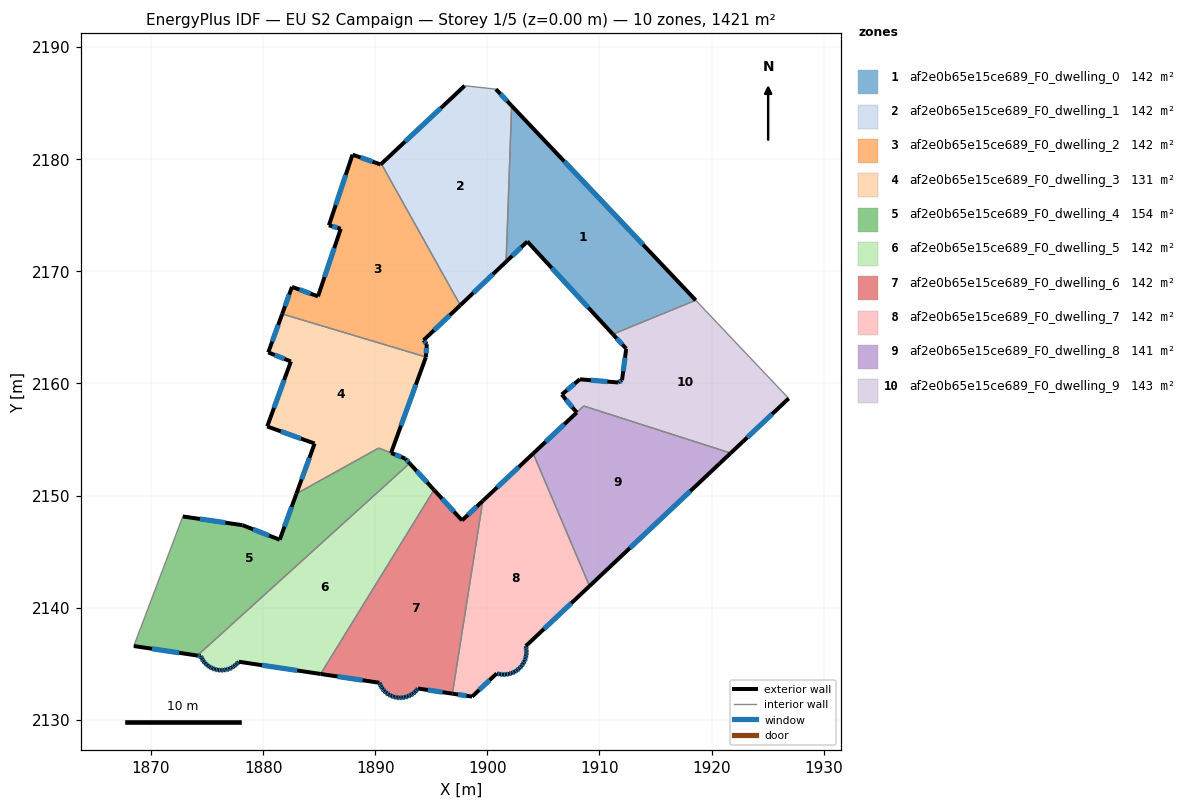
=== STOREY PLAN SPEC (per zone: floor XY polygon, exterior-wall plan segments, windows/doors) ===
zone 1: af2e0b65e15ce689_F0_dwelling_0  (142.1 m²)
  floor: (1902.17, 2184.76) (1918.59, 2167.42) (1911.20, 2164.39) (1903.57, 2172.66) (1901.68, 2170.86)
  exterior wall: (1903.57, 2172.66) – (1911.20, 2164.39)  [11.3 m]
    window: (1905.75, 2170.30) – (1909.02, 2166.75)  [6.2 m²]
  exterior wall: (1901.68, 2170.86) – (1903.57, 2172.66)  [2.6 m]
    window: (1902.22, 2171.37) – (1903.03, 2172.15)  [1.4 m²]
  exterior wall: (1918.59, 2167.42) – (1902.17, 2184.76)  [23.9 m]
    window: (1913.90, 2172.38) – (1906.86, 2179.81)  [13.2 m²]
  interior walls: 2
zone 2: af2e0b65e15ce689_F0_dwelling_1  (142.1 m²)
  floor: (1900.77, 2186.25) (1902.17, 2184.76) (1901.68, 2170.86) (1897.59, 2166.97) (1890.55, 2179.59) (1897.98, 2186.55)
  exterior wall: (1902.17, 2184.76) – (1900.77, 2186.25)  [2.0 m]
    window: (1901.77, 2185.19) – (1901.17, 2185.82)  [1.1 m²]
  exterior wall: (1897.59, 2166.97) – (1901.68, 2170.86)  [5.6 m]
    window: (1898.76, 2168.08) – (1900.51, 2169.75)  [3.1 m²]
  exterior wall: (1897.98, 2186.55) – (1890.55, 2179.59)  [10.2 m]
    window: (1895.86, 2184.56) – (1892.67, 2181.58)  [5.6 m²]
  interior walls: 3
zone 3: af2e0b65e15ce689_F0_dwelling_2  (142.1 m²)
  floor: (1890.55, 2179.59) (1897.59, 2166.97) (1894.31, 2163.85) (1894.60, 2163.50) (1894.52, 2162.36) (1881.70, 2166.20) (1882.58, 2168.61) (1884.90, 2167.77) (1886.93, 2173.80) (1885.87, 2174.10) (1887.97, 2180.41) (1890.48, 2179.53)
  exterior wall: (1886.93, 2173.80) – (1884.90, 2167.77)  [6.4 m]
    window: (1886.35, 2172.07) – (1885.48, 2169.49)  [3.5 m²]
  exterior wall: (1885.87, 2174.10) – (1886.93, 2173.80)  [1.1 m]
    window: (1886.17, 2174.01) – (1886.63, 2173.88)  [0.6 m²]
  exterior wall: (1887.97, 2180.41) – (1885.87, 2174.10)  [6.6 m]
    window: (1887.37, 2178.60) – (1886.47, 2175.90)  [3.7 m²]
  exterior wall: (1890.48, 2179.53) – (1887.97, 2180.41)  [2.7 m]
    window: (1889.77, 2179.78) – (1888.69, 2180.16)  [1.5 m²]
  exterior wall: (1890.55, 2179.59) – (1890.48, 2179.53)  [0.1 m]
  exterior wall: (1894.31, 2163.85) – (1897.59, 2166.97)  [4.5 m]
    window: (1895.25, 2164.74) – (1896.65, 2166.08)  [2.5 m²]
  exterior wall: (1894.60, 2163.50) – (1894.31, 2163.85)  [0.5 m]
    window: (1894.52, 2163.60) – (1894.39, 2163.75)  [0.3 m²]
  exterior wall: (1894.52, 2162.36) – (1894.60, 2163.50)  [1.1 m]
    window: (1894.54, 2162.69) – (1894.58, 2163.17)  [0.6 m²]
  exterior wall: (1882.58, 2168.61) – (1881.70, 2166.20)  [2.6 m]
    window: (1882.33, 2167.92) – (1881.95, 2166.89)  [1.4 m²]
  exterior wall: (1884.90, 2167.77) – (1882.58, 2168.61)  [2.5 m]
    window: (1884.23, 2168.01) – (1883.24, 2168.37)  [1.4 m²]
  interior walls: 2
zone 4: af2e0b65e15ce689_F0_dwelling_3  (130.6 m²)
  floor: (1894.52, 2162.36) (1894.51, 2162.32) (1891.41, 2153.80) (1890.32, 2154.24) (1882.97, 2150.16) (1884.59, 2154.64) (1880.37, 2156.16) (1882.48, 2161.96) (1880.46, 2162.77) (1881.70, 2166.20)
  exterior wall: (1884.59, 2154.64) – (1882.97, 2150.16)  [4.8 m]
    window: (1884.13, 2153.36) – (1883.43, 2151.44)  [2.6 m²]
  exterior wall: (1880.37, 2156.16) – (1884.59, 2154.64)  [4.5 m]
    window: (1881.58, 2155.73) – (1883.39, 2155.07)  [2.5 m²]
  exterior wall: (1882.48, 2161.96) – (1880.37, 2156.16)  [6.2 m]
    window: (1881.88, 2160.30) – (1880.97, 2157.82)  [3.4 m²]
  exterior wall: (1880.46, 2162.77) – (1882.48, 2161.96)  [2.2 m]
    window: (1881.04, 2162.54) – (1881.90, 2162.19)  [1.2 m²]
  exterior wall: (1881.70, 2166.20) – (1880.46, 2162.77)  [3.6 m]
    window: (1881.35, 2165.22) – (1880.82, 2163.75)  [2.0 m²]
  exterior wall: (1894.51, 2162.32) – (1894.52, 2162.36)  [0.0 m]
  exterior wall: (1891.41, 2153.80) – (1894.51, 2162.32)  [9.1 m]
    window: (1892.30, 2156.24) – (1893.63, 2159.89)  [5.0 m²]
  interior walls: 3
zone 5: af2e0b65e15ce689_F0_dwelling_4  (153.5 m²)
  floor: (1892.68, 2153.30) (1893.07, 2152.87) (1874.14, 2135.73) (1868.47, 2136.58) (1872.84, 2148.13) (1878.16, 2147.36) (1881.48, 2146.06) (1882.97, 2150.16) (1890.32, 2154.24)
  exterior wall: (1881.48, 2146.06) – (1878.16, 2147.36)  [3.6 m]
    window: (1880.53, 2146.43) – (1879.11, 2146.99)  [2.0 m²]
  exterior wall: (1882.97, 2150.16) – (1881.48, 2146.06)  [4.4 m]
    window: (1882.55, 2148.99) – (1881.91, 2147.23)  [2.4 m²]
  exterior wall: (1892.68, 2153.30) – (1891.42, 2153.80)  [1.4 m]
    window: (1892.32, 2153.44) – (1891.78, 2153.66)  [0.7 m²]
  exterior wall: (1893.07, 2152.87) – (1892.68, 2153.30)  [0.6 m]
    window: (1892.96, 2152.99) – (1892.79, 2153.18)  [0.3 m²]
  exterior wall: (1868.47, 2136.58) – (1874.14, 2135.73)  [5.7 m]
    window: (1870.09, 2136.33) – (1872.52, 2135.97)  [3.2 m²]
  exterior wall: (1878.16, 2147.36) – (1872.84, 2148.13)  [5.4 m]
    window: (1876.64, 2147.58) – (1874.36, 2147.91)  [3.0 m²]
  interior walls: 4
zone 6: af2e0b65e15ce689_F0_dwelling_5  (142.1 m²)
  floor: (1893.07, 2152.87) (1895.24, 2150.50) (1885.13, 2134.08) (1877.83, 2135.18) (1877.80, 2135.14) (1877.62, 2134.95) (1877.42, 2134.79) (1877.21, 2134.65) (1876.97, 2134.54) (1876.72, 2134.47) (1876.47, 2134.42) (1876.21, 2134.42) (1875.98, 2134.44) (1875.96, 2134.44) (1875.71, 2134.50) (1875.46, 2134.59) (1875.24, 2134.71) (1875.03, 2134.86) (1874.84, 2135.03) (1874.67, 2135.23) (1874.54, 2135.45) (1874.43, 2135.68) (1874.14, 2135.73)
  exterior wall: (1877.62, 2134.95) – (1877.80, 2135.14)  [0.3 m]
    window: (1877.67, 2135.00) – (1877.75, 2135.08)  [0.1 m²]
  exterior wall: (1877.42, 2134.79) – (1877.62, 2134.95)  [0.3 m]
    window: (1877.48, 2134.83) – (1877.57, 2134.90)  [0.1 m²]
  exterior wall: (1877.21, 2134.65) – (1877.42, 2134.79)  [0.3 m]
    window: (1877.27, 2134.69) – (1877.36, 2134.75)  [0.1 m²]
  exterior wall: (1876.97, 2134.54) – (1877.21, 2134.65)  [0.3 m]
    window: (1877.04, 2134.57) – (1877.14, 2134.62)  [0.1 m²]
  exterior wall: (1876.72, 2134.47) – (1876.97, 2134.54)  [0.3 m]
    window: (1876.80, 2134.49) – (1876.90, 2134.52)  [0.1 m²]
  exterior wall: (1876.47, 2134.42) – (1876.72, 2134.47)  [0.3 m]
    window: (1876.54, 2134.44) – (1876.65, 2134.45)  [0.1 m²]
  exterior wall: (1876.21, 2134.42) – (1876.47, 2134.42)  [0.3 m]
    window: (1876.29, 2134.42) – (1876.40, 2134.42)  [0.1 m²]
  exterior wall: (1875.98, 2134.44) – (1876.21, 2134.42)  [0.2 m]
    window: (1876.05, 2134.43) – (1876.15, 2134.42)  [0.1 m²]
  exterior wall: (1875.96, 2134.44) – (1875.98, 2134.44)  [0.0 m]
  exterior wall: (1875.71, 2134.50) – (1875.96, 2134.44)  [0.3 m]
    window: (1875.78, 2134.48) – (1875.88, 2134.46)  [0.1 m²]
  exterior wall: (1875.46, 2134.59) – (1875.71, 2134.50)  [0.3 m]
    window: (1875.53, 2134.56) – (1875.64, 2134.52)  [0.1 m²]
  exterior wall: (1875.24, 2134.71) – (1875.46, 2134.59)  [0.3 m]
    window: (1875.30, 2134.67) – (1875.40, 2134.62)  [0.1 m²]
  exterior wall: (1875.03, 2134.86) – (1875.24, 2134.71)  [0.3 m]
    window: (1875.09, 2134.82) – (1875.18, 2134.75)  [0.1 m²]
  exterior wall: (1874.84, 2135.03) – (1875.03, 2134.86)  [0.3 m]
    window: (1874.89, 2134.98) – (1874.97, 2134.91)  [0.1 m²]
  exterior wall: (1874.67, 2135.23) – (1874.84, 2135.03)  [0.3 m]
    window: (1874.72, 2135.18) – (1874.79, 2135.09)  [0.1 m²]
  exterior wall: (1874.54, 2135.45) – (1874.67, 2135.23)  [0.3 m]
    window: (1874.58, 2135.39) – (1874.63, 2135.30)  [0.1 m²]
  exterior wall: (1874.43, 2135.68) – (1874.54, 2135.45)  [0.3 m]
    window: (1874.46, 2135.62) – (1874.51, 2135.52)  [0.1 m²]
  exterior wall: (1874.14, 2135.73) – (1874.43, 2135.68)  [0.3 m]
    window: (1874.22, 2135.71) – (1874.35, 2135.70)  [0.2 m²]
  exterior wall: (1895.24, 2150.50) – (1893.07, 2152.87)  [3.2 m]
    window: (1894.62, 2151.18) – (1893.69, 2152.20)  [1.8 m²]
  exterior wall: (1877.83, 2135.18) – (1885.13, 2134.08)  [7.4 m]
    window: (1879.92, 2134.86) – (1883.05, 2134.40)  [4.1 m²]
  exterior wall: (1877.80, 2135.14) – (1877.83, 2135.18)  [0.0 m]
  interior walls: 2
zone 7: af2e0b65e15ce689_F0_dwelling_6  (142.1 m²)
  floor: (1899.60, 2149.52) (1896.89, 2132.33) (1893.82, 2132.79) (1893.73, 2132.67) (1893.56, 2132.49) (1893.36, 2132.32) (1893.15, 2132.19) (1892.91, 2132.08) (1892.67, 2132.01) (1892.42, 2131.97) (1892.17, 2131.96) (1891.94, 2131.98) (1891.91, 2131.98) (1891.67, 2132.04) (1891.43, 2132.13) (1891.20, 2132.25) (1890.99, 2132.39) (1890.81, 2132.57) (1890.65, 2132.76) (1890.51, 2132.98) (1890.41, 2133.21) (1890.38, 2133.30) (1885.13, 2134.08) (1895.24, 2150.50) (1897.74, 2147.78)
  exterior wall: (1893.56, 2132.49) – (1893.73, 2132.67)  [0.3 m]
    window: (1893.61, 2132.54) – (1893.68, 2132.62)  [0.1 m²]
  exterior wall: (1893.36, 2132.32) – (1893.56, 2132.49)  [0.3 m]
    window: (1893.42, 2132.37) – (1893.50, 2132.44)  [0.1 m²]
  exterior wall: (1893.15, 2132.19) – (1893.36, 2132.32)  [0.3 m]
    window: (1893.21, 2132.23) – (1893.30, 2132.29)  [0.1 m²]
  exterior wall: (1892.91, 2132.08) – (1893.15, 2132.19)  [0.3 m]
    window: (1892.98, 2132.11) – (1893.08, 2132.16)  [0.1 m²]
  exterior wall: (1892.67, 2132.01) – (1892.91, 2132.08)  [0.3 m]
    window: (1892.74, 2132.03) – (1892.85, 2132.06)  [0.1 m²]
  exterior wall: (1892.42, 2131.97) – (1892.67, 2132.01)  [0.3 m]
    window: (1892.49, 2131.98) – (1892.60, 2132.00)  [0.1 m²]
  exterior wall: (1892.17, 2131.96) – (1892.42, 2131.97)  [0.3 m]
    window: (1892.24, 2131.96) – (1892.35, 2131.96)  [0.1 m²]
  exterior wall: (1891.94, 2131.98) – (1892.17, 2131.96)  [0.2 m]
    window: (1892.00, 2131.97) – (1892.10, 2131.96)  [0.1 m²]
  exterior wall: (1891.91, 2131.98) – (1891.94, 2131.98)  [0.0 m]
  exterior wall: (1891.67, 2132.04) – (1891.91, 2131.98)  [0.3 m]
    window: (1891.74, 2132.02) – (1891.84, 2132.00)  [0.1 m²]
  exterior wall: (1891.43, 2132.13) – (1891.67, 2132.04)  [0.3 m]
    window: (1891.50, 2132.10) – (1891.60, 2132.06)  [0.1 m²]
  exterior wall: (1891.20, 2132.25) – (1891.43, 2132.13)  [0.3 m]
    window: (1891.27, 2132.21) – (1891.36, 2132.16)  [0.1 m²]
  exterior wall: (1890.99, 2132.39) – (1891.20, 2132.25)  [0.3 m]
    window: (1891.05, 2132.35) – (1891.14, 2132.29)  [0.1 m²]
  exterior wall: (1890.81, 2132.57) – (1890.99, 2132.39)  [0.3 m]
    window: (1890.86, 2132.52) – (1890.94, 2132.44)  [0.1 m²]
  exterior wall: (1890.65, 2132.76) – (1890.81, 2132.57)  [0.3 m]
    window: (1890.69, 2132.71) – (1890.76, 2132.62)  [0.1 m²]
  exterior wall: (1890.51, 2132.98) – (1890.65, 2132.76)  [0.3 m]
    window: (1890.55, 2132.92) – (1890.61, 2132.83)  [0.1 m²]
  exterior wall: (1890.41, 2133.21) – (1890.51, 2132.98)  [0.3 m]
    window: (1890.44, 2133.15) – (1890.48, 2133.05)  [0.1 m²]
  exterior wall: (1890.38, 2133.30) – (1890.41, 2133.21)  [0.1 m]
    window: (1890.38, 2133.27) – (1890.40, 2133.24)  [0.1 m²]
  exterior wall: (1885.13, 2134.08) – (1890.38, 2133.30)  [5.3 m]
    window: (1886.63, 2133.86) – (1888.88, 2133.52)  [2.9 m²]
  exterior wall: (1897.74, 2147.78) – (1895.24, 2150.50)  [3.7 m]
    window: (1897.03, 2148.56) – (1895.96, 2149.72)  [2.0 m²]
  exterior wall: (1899.60, 2149.52) – (1897.74, 2147.78)  [2.5 m]
    window: (1899.07, 2149.03) – (1898.27, 2148.28)  [1.4 m²]
  exterior wall: (1893.82, 2132.79) – (1896.89, 2132.33)  [3.1 m]
    window: (1894.70, 2132.65) – (1896.01, 2132.46)  [1.7 m²]
  exterior wall: (1893.73, 2132.67) – (1893.82, 2132.79)  [0.1 m]
    window: (1893.76, 2132.70) – (1893.79, 2132.75)  [0.1 m²]
  interior walls: 2
zone 8: af2e0b65e15ce689_F0_dwelling_7  (142.1 m²)
  floor: (1904.09, 2153.75) (1909.11, 2141.92) (1903.43, 2136.57) (1903.44, 2136.53) (1903.49, 2136.26) (1903.49, 2136.00) (1903.47, 2135.74) (1903.41, 2135.48) (1903.32, 2135.23) (1903.19, 2134.99) (1903.04, 2134.78) (1902.86, 2134.58) (1902.65, 2134.41) (1902.43, 2134.27) (1902.18, 2134.16) (1901.93, 2134.08) (1901.67, 2134.04) (1901.40, 2134.03) (1901.14, 2134.05) (1900.88, 2134.11) (1900.84, 2134.13) (1898.65, 2132.06) (1896.89, 2132.33) (1899.60, 2149.52)
  exterior wall: (1903.47, 2135.74) – (1903.49, 2136.00)  [0.3 m]
    window: (1903.48, 2135.81) – (1903.49, 2135.92)  [0.1 m²]
  exterior wall: (1903.41, 2135.48) – (1903.47, 2135.74)  [0.3 m]
    window: (1903.43, 2135.55) – (1903.45, 2135.66)  [0.1 m²]
  exterior wall: (1903.32, 2135.23) – (1903.41, 2135.48)  [0.3 m]
    window: (1903.34, 2135.30) – (1903.38, 2135.40)  [0.1 m²]
  exterior wall: (1903.19, 2134.99) – (1903.32, 2135.23)  [0.3 m]
    window: (1903.23, 2135.06) – (1903.28, 2135.16)  [0.1 m²]
  exterior wall: (1903.04, 2134.78) – (1903.19, 2134.99)  [0.3 m]
    window: (1903.08, 2134.84) – (1903.15, 2134.93)  [0.1 m²]
  exterior wall: (1902.86, 2134.58) – (1903.04, 2134.78)  [0.3 m]
    window: (1902.91, 2134.64) – (1902.99, 2134.72)  [0.1 m²]
  exterior wall: (1902.65, 2134.41) – (1902.86, 2134.58)  [0.3 m]
    window: (1902.71, 2134.46) – (1902.80, 2134.53)  [0.1 m²]
  exterior wall: (1902.43, 2134.27) – (1902.65, 2134.41)  [0.3 m]
    window: (1902.49, 2134.31) – (1902.59, 2134.37)  [0.1 m²]
  exterior wall: (1902.18, 2134.16) – (1902.43, 2134.27)  [0.3 m]
    window: (1902.25, 2134.19) – (1902.36, 2134.24)  [0.1 m²]
  exterior wall: (1901.93, 2134.08) – (1902.18, 2134.16)  [0.3 m]
    window: (1902.00, 2134.11) – (1902.11, 2134.14)  [0.1 m²]
  exterior wall: (1901.67, 2134.04) – (1901.93, 2134.08)  [0.3 m]
    window: (1901.74, 2134.05) – (1901.86, 2134.07)  [0.1 m²]
  exterior wall: (1901.40, 2134.03) – (1901.67, 2134.04)  [0.3 m]
    window: (1901.48, 2134.03) – (1901.59, 2134.04)  [0.1 m²]
  exterior wall: (1901.14, 2134.05) – (1901.40, 2134.03)  [0.3 m]
    window: (1901.21, 2134.05) – (1901.33, 2134.04)  [0.1 m²]
  exterior wall: (1900.88, 2134.11) – (1901.14, 2134.05)  [0.3 m]
    window: (1900.95, 2134.10) – (1901.06, 2134.07)  [0.1 m²]
  exterior wall: (1900.84, 2134.13) – (1900.88, 2134.11)  [0.0 m]
  exterior wall: (1898.65, 2132.06) – (1900.84, 2134.13)  [3.0 m]
    window: (1899.27, 2132.65) – (1900.21, 2133.54)  [1.7 m²]
  exterior wall: (1896.89, 2132.33) – (1898.65, 2132.06)  [1.8 m]
    window: (1897.39, 2132.25) – (1898.14, 2132.14)  [1.0 m²]
  exterior wall: (1904.09, 2153.75) – (1899.60, 2149.52)  [6.2 m]
    window: (1902.81, 2152.54) – (1900.88, 2150.73)  [3.4 m²]
  exterior wall: (1903.43, 2136.57) – (1909.11, 2141.92)  [7.8 m]
    window: (1905.05, 2138.10) – (1907.49, 2140.40)  [4.3 m²]
  exterior wall: (1903.44, 2136.53) – (1903.43, 2136.57)  [0.0 m]
  exterior wall: (1903.49, 2136.26) – (1903.44, 2136.53)  [0.3 m]
    window: (1903.47, 2136.34) – (1903.45, 2136.45)  [0.1 m²]
  exterior wall: (1903.49, 2136.00) – (1903.49, 2136.26)  [0.3 m]
    window: (1903.49, 2136.08) – (1903.49, 2136.19)  [0.1 m²]
  interior walls: 2
zone 9: af2e0b65e15ce689_F0_dwelling_8  (141.5 m²)
  floor: (1921.71, 2153.79) (1909.11, 2141.92) (1904.09, 2153.75) (1907.97, 2157.40) (1908.60, 2157.99)
  exterior wall: (1909.11, 2141.92) – (1921.71, 2153.79)  [17.3 m]
    window: (1912.71, 2145.31) – (1918.11, 2150.40)  [9.5 m²]
  exterior wall: (1907.97, 2157.40) – (1904.09, 2153.75)  [5.3 m]
    window: (1906.86, 2156.36) – (1905.20, 2154.79)  [2.9 m²]
  interior walls: 3
zone 10: af2e0b65e15ce689_F0_dwelling_9  (142.7 m²)
  floor: (1918.59, 2167.42) (1926.88, 2158.66) (1921.71, 2153.79) (1908.60, 2157.99) (1907.98, 2157.40) (1906.64, 2159.00) (1908.25, 2160.37) (1911.69, 2160.08) (1912.01, 2160.29) (1912.39, 2163.10) (1911.20, 2164.39)
  exterior wall: (1908.25, 2160.37) – (1906.64, 2159.00)  [2.1 m]
    window: (1907.79, 2159.98) – (1907.10, 2159.39)  [1.2 m²]
  exterior wall: (1911.69, 2160.08) – (1908.25, 2160.37)  [3.5 m]
    window: (1910.71, 2160.16) – (1909.23, 2160.29)  [1.9 m²]
  exterior wall: (1912.01, 2160.29) – (1911.69, 2160.08)  [0.4 m]
    window: (1911.92, 2160.23) – (1911.78, 2160.14)  [0.2 m²]
  exterior wall: (1912.39, 2163.10) – (1912.01, 2160.29)  [2.8 m]
    window: (1912.28, 2162.30) – (1912.12, 2161.09)  [1.6 m²]
  exterior wall: (1911.20, 2164.39) – (1912.39, 2163.10)  [1.8 m]
    window: (1911.54, 2164.02) – (1912.05, 2163.47)  [1.0 m²]
  exterior wall: (1921.71, 2153.79) – (1926.88, 2158.66)  [7.1 m]
    window: (1923.19, 2155.18) – (1925.40, 2157.27)  [3.9 m²]
  exterior wall: (1906.64, 2159.00) – (1907.98, 2157.40)  [2.1 m]
    window: (1907.02, 2158.55) – (1907.59, 2157.86)  [1.1 m²]
  interior walls: 4

=== DERIVED (storey summary) ===
Building: EU S2 Campaign
Storey: 1 of 5  (floor level z = 0.00 m)
Storey gross floor area: 1420.7 m²
Zones on this storey: 10
  - af2e0b65e15ce689_F0_dwelling_0: floor 142.1 m²; exterior wall 37.7 m (113.2 m²); 3 window(s) 20.8 m²; WWR 18.4%
  - af2e0b65e15ce689_F0_dwelling_1: floor 142.1 m²; exterior wall 17.9 m (53.6 m²); 3 window(s) 9.8 m²; WWR 18.4%
  - af2e0b65e15ce689_F0_dwelling_2: floor 142.1 m²; exterior wall 28.0 m (84.0 m²); 9 window(s) 15.4 m²; WWR 18.3%
  - af2e0b65e15ce689_F0_dwelling_3: floor 130.6 m²; exterior wall 30.4 m (91.1 m²); 6 window(s) 16.7 m²; WWR 18.3%
  - af2e0b65e15ce689_F0_dwelling_4: floor 153.5 m²; exterior wall 21.0 m (62.9 m²); 6 window(s) 11.6 m²; WWR 18.4%
  - af2e0b65e15ce689_F0_dwelling_5: floor 142.1 m²; exterior wall 15.1 m (45.2 m²); 19 window(s) 8.3 m²; WWR 18.3%
  - af2e0b65e15ce689_F0_dwelling_6: floor 142.1 m²; exterior wall 18.9 m (56.8 m²); 22 window(s) 10.4 m²; WWR 18.3%
  - af2e0b65e15ce689_F0_dwelling_7: floor 142.1 m²; exterior wall 23.1 m (69.3 m²); 20 window(s) 12.7 m²; WWR 18.3%
  - af2e0b65e15ce689_F0_dwelling_8: floor 141.5 m²; exterior wall 22.6 m (67.9 m²); 2 window(s) 12.5 m²; WWR 18.4%
  - af2e0b65e15ce689_F0_dwelling_9: floor 142.7 m²; exterior wall 19.7 m (59.2 m²); 7 window(s) 10.9 m²; WWR 18.4%
Zone adjacency (shared interzone walls):
  - af2e0b65e15ce689_F0_dwelling_0 ↔ af2e0b65e15ce689_F0_dwelling_1
  - af2e0b65e15ce689_F0_dwelling_0 ↔ af2e0b65e15ce689_F0_dwelling_9
  - af2e0b65e15ce689_F0_dwelling_1 ↔ af2e0b65e15ce689_F0_dwelling_2
  - af2e0b65e15ce689_F0_dwelling_2 ↔ af2e0b65e15ce689_F0_dwelling_3
  - af2e0b65e15ce689_F0_dwelling_3 ↔ af2e0b65e15ce689_F0_dwelling_4
  - af2e0b65e15ce689_F0_dwelling_4 ↔ af2e0b65e15ce689_F0_dwelling_5
  - af2e0b65e15ce689_F0_dwelling_5 ↔ af2e0b65e15ce689_F0_dwelling_6
  - af2e0b65e15ce689_F0_dwelling_6 ↔ af2e0b65e15ce689_F0_dwelling_7
  - af2e0b65e15ce689_F0_dwelling_7 ↔ af2e0b65e15ce689_F0_dwelling_8
  - af2e0b65e15ce689_F0_dwelling_8 ↔ af2e0b65e15ce689_F0_dwelling_9